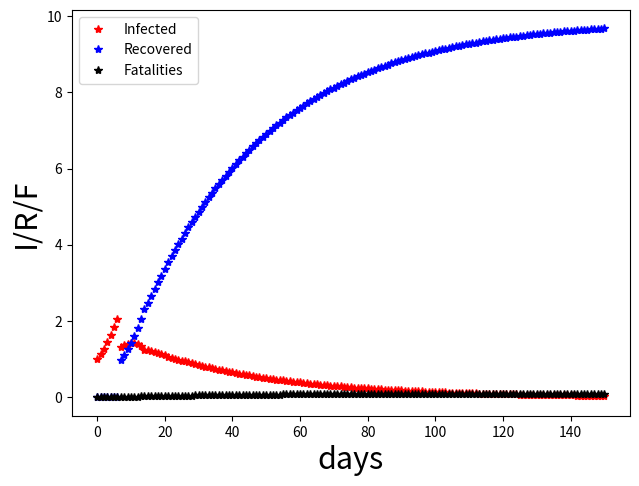

This chart was generated by the following Python code:
import matplotlib.pyplot as plt

tmax=150
d = 7
Rpar = 0.9 # R is used below for the recovered population
K= Rpar/d
Kd=0.01
S = [66e6]
I = [1]
R = [0]
F = [0]
DI = [0]*d + [I[-1]]
Pop=S[-1] + I[-1] + R[-1]

for i in range(tmax):
  DeltaI = K*S[-1]*I[-1]/Pop
  S.append(S[-1]-DeltaI)
  I.append(I[-1]+DeltaI-DI[-d])
  R.append(R[-1]+(1-Kd)*DI[-d])
  F.append(F[-1]+Kd*DI[-d])
  DI.append(DeltaI)

plt.plot(I,"r*", label="Infected")
plt.plot(R,"b*", label="Recovered")
plt.plot(F,"k*", label="Fatalities")
plt.xlabel("days", fontsize=22)
plt.ylabel("I/R/F", fontsize=22)
plt.legend(loc='upper left')
plt.tight_layout(rect=[0, 0, 0.99, 1], pad=0.5)
plt.savefig("SIR_R{}_tmax{}.pdf".format(Rpar, tmax))
plt.show()
print("I={} R={} F={}".format(I[-1],R[-1], F[-1]))
